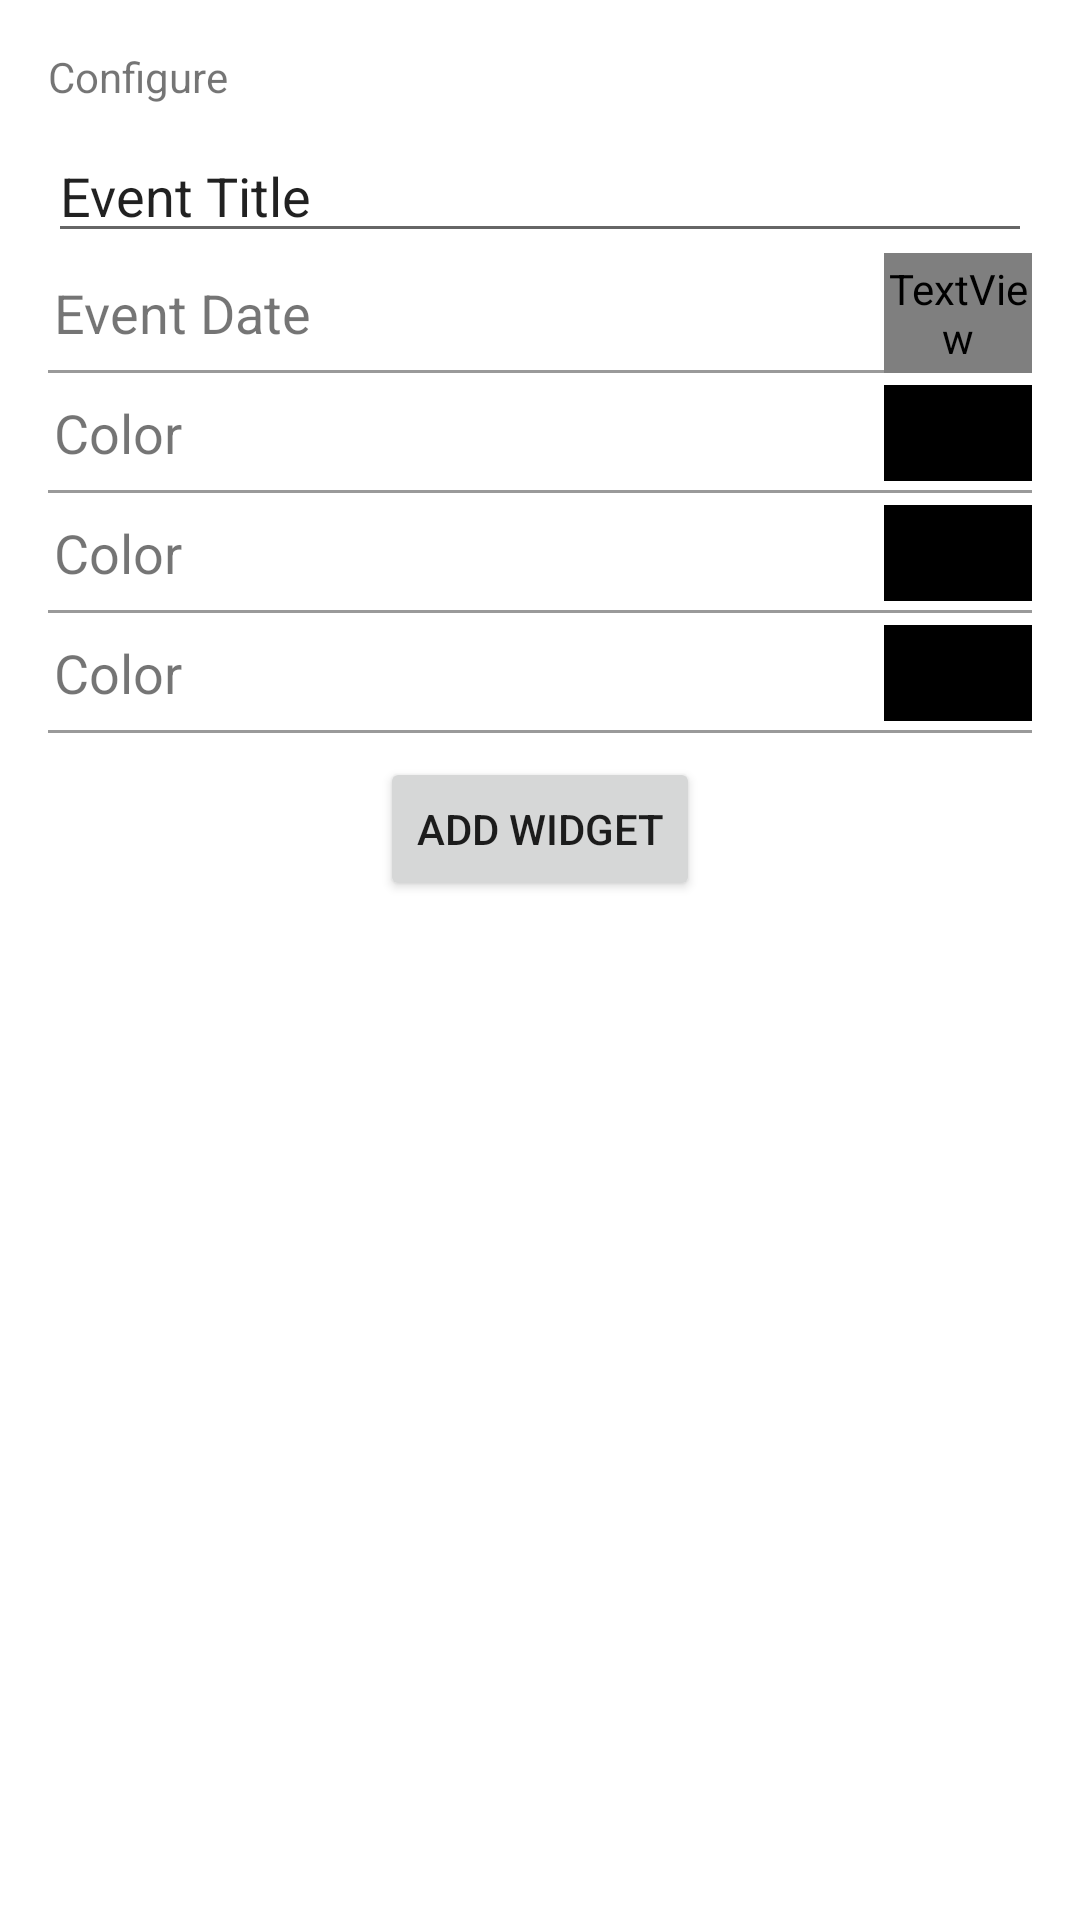

This screen was rendered from an Android layout file. Write that file and the resources it references.
<!-- AndroidManifest.xml: application theme Theme.Countdownwidget -->
<!-- res/layout/countdown_widget_configure.xml -->
<?xml version="1.0" encoding="utf-8"?>
<LinearLayout xmlns:android="http://schemas.android.com/apk/res/android"
    xmlns:app="http://schemas.android.com/apk/res-auto"
    android:layout_width="match_parent"
    android:layout_height="wrap_content"
    android:orientation="vertical"
    android:padding="16dp">

    <TextView
        android:layout_width="match_parent"
        android:layout_height="wrap_content"
        android:layout_marginBottom="8dp"
        android:labelFor="@id/appwidget_text"
        android:text="@string/configure" />

    <EditText
        android:id="@+id/appwidget_text"
        android:layout_width="match_parent"
        android:layout_height="wrap_content"
        android:text="@string/event_title" />

    <include layout="@layout/date_picker_button"
        android:id="@+id/date_picker_button" />

    <include layout="@layout/color_picker_button"
        android:id="@+id/text_color_picker"/>

    <include layout="@layout/color_picker_button"
        android:id="@+id/background_color_picker"/>

    <include layout="@layout/color_picker_button"
        android:id="@+id/progress_color_picker"/>

    <Button
        android:id="@+id/add_button"
        android:layout_width="wrap_content"
        android:layout_height="wrap_content"
        android:layout_marginTop="8dp"
        android:text="@string/add_widget"
        android:layout_gravity="center"/>

</LinearLayout>
<!-- res/layout/date_picker_button.xml (included above) -->
<?xml version="1.0" encoding="utf-8"?>
<LinearLayout xmlns:android="http://schemas.android.com/apk/res/android"
    android:layout_width="match_parent"
    android:layout_height="40dp"
    android:orientation="horizontal"
    android:weightSum="10"
    android:background="@drawable/color_picker_button_border"
    android:clickable="true">

    <TextView
        android:layout_width="0dp"
        android:layout_height="match_parent"
        android:layout_weight="8.5"
        android:text="@string/event_date"
        android:gravity="center_vertical"
        android:textSize="18sp"
        android:paddingHorizontal="2dp"
        android:id="@+id/date_picker_text"
        />

    <TextView
        android:layout_width="0dp"
        android:layout_height="match_parent"
        android:layout_weight="1.5"
        android:textSize="35sp"
        android:gravity="center"
        android:fontFamily="@font/font_awesome_6_free_regular_400"
        android:text="@string/calendar_icon"
        />

</LinearLayout>
<!-- res/layout/color_picker_button.xml (included above) -->
<LinearLayout xmlns:android="http://schemas.android.com/apk/res/android"
    android:layout_width="match_parent"
    android:layout_height="40dp"
    android:orientation="horizontal"
    android:weightSum="10"
    android:background="@drawable/color_picker_button_border"
    android:clickable="true"
    >

    <TextView
        android:id="@+id/color_text_view"
        android:layout_width="0dp"
        android:layout_height="match_parent"
        android:layout_weight="8.5"
        android:text="@string/color"
        android:gravity="center_vertical"
        android:textSize="18sp"
        android:paddingHorizontal="2dp"/>

    <ImageView
        android:id="@+id/text_color_display"
        android:layout_width="0dp"
        android:layout_height="match_parent"
        android:layout_weight="1.5"
        android:src="@drawable/color_box"
        android:paddingVertical="4dp"
        />
</LinearLayout>
<!-- resources referenced by this layout -->
<resources>
  <!-- drawable color_box (drawable) -->
  <?xml version="1.0" encoding="utf-8"?>
  <shape xmlns:android="http://schemas.android.com/apk/res/android"
      android:shape="rectangle"
      android:tint="@color/black">
  </shape>
  <!-- drawable color_picker_button_border (drawable) -->
  <?xml version="1.0" encoding="utf-8"?>
  <layer-list xmlns:android="http://schemas.android.com/apk/res/android">
      <item>
          <shape android:shape="rectangle">
              <solid android:color="@color/transparent" />
          </shape>
      </item>
      <item android:top="-2dp" android:right="-2dp" android:left="-2dp">
          <shape android:shape="rectangle">
              <solid android:color="@color/transparent" />
              <stroke android:width="1sp" android:color="@color/transparent_grey" />
          </shape>
      </item>
  </layer-list>
  <string name="add_widget">Add widget</string>
  <string name="calendar_icon"></string>
  <string name="color">Color</string>
  <string name="configure">Configure</string>
  <string name="event_date">Event Date</string>
  <string name="event_title">Event Title</string>
  <style name="Theme.Countdownwidget" parent="Theme.MaterialComponents.DayNight.DarkActionBar">
          
          <item name="colorPrimary">@color/purple_500</item>
          <item name="colorPrimaryVariant">@color/purple_700</item>
          <item name="colorOnPrimary">@color/white</item>
          
          <item name="colorSecondary">@color/teal_200</item>
          <item name="colorSecondaryVariant">@color/teal_700</item>
          <item name="colorOnSecondary">@color/black</item>
          
          <item name="android:statusBarColor">?attr/colorPrimaryVariant</item>
          
      </style>
  <color name="black">#FF000000</color>
  <color name="transparent">#00000000</color>
  <color name="transparent_grey">#65000000</color>
  <color name="purple_500">#FF6200EE</color>
  <color name="purple_700">#FF3700B3</color>
  <color name="white">#FFFFFFFF</color>
  <color name="teal_200">#FF03DAC5</color>
  <color name="teal_700">#FF018786</color>
</resources>
